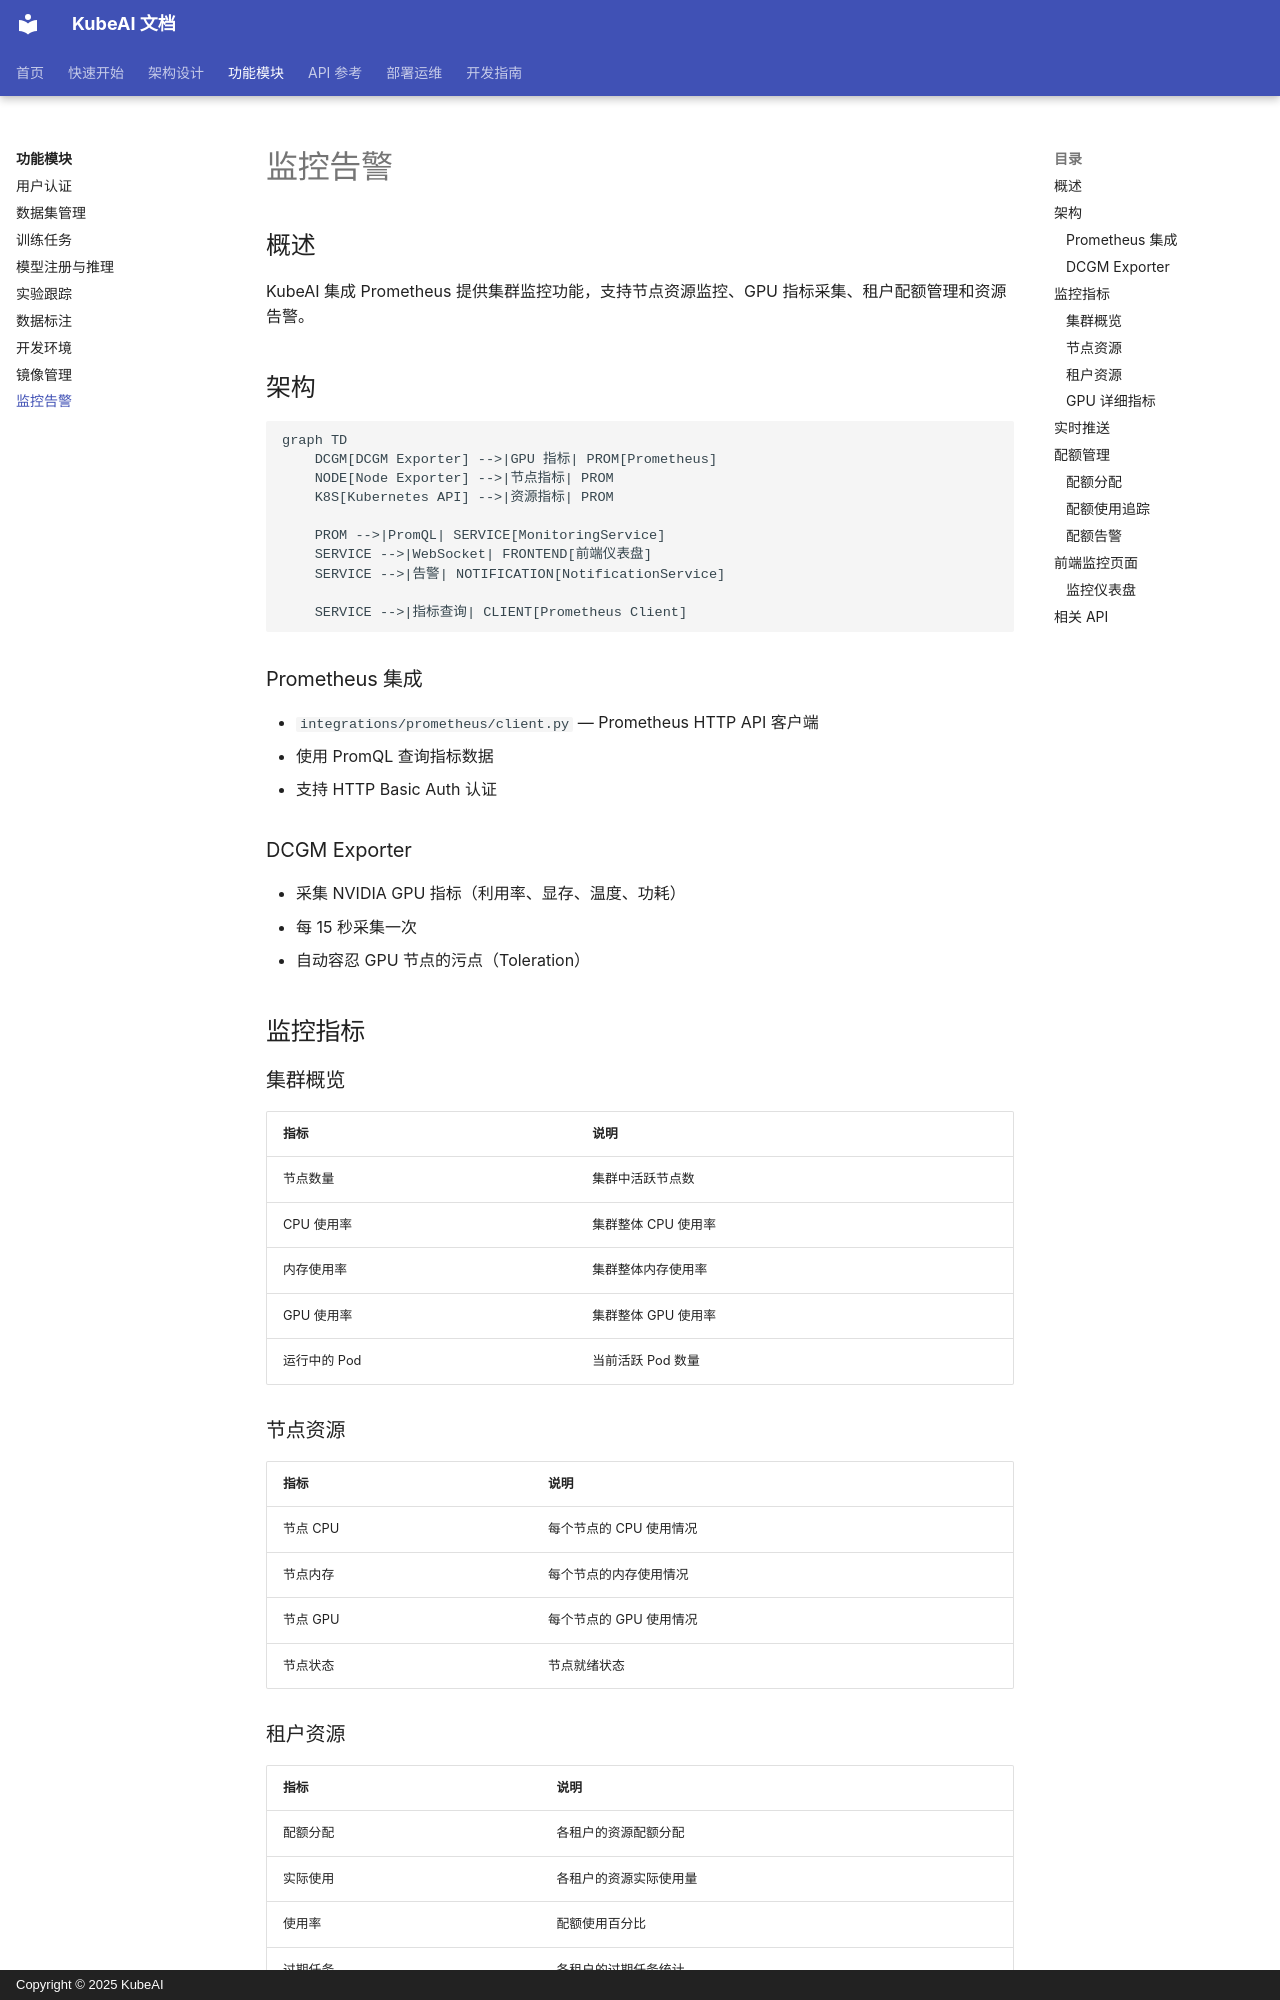

repository: noimank/KubeAI · page: features/monitoring/index.html · generator: mkdocs · copyright: Copyright © 2025 KubeAI

# 监控告警

## 概述

KubeAI 集成 Prometheus 提供集群监控功能，支持节点资源监控、GPU 指标采集、租户配额管理和资源告警。

## 架构

```mermaid
graph TD
    DCGM[DCGM Exporter] -->|GPU 指标| PROM[Prometheus]
    NODE[Node Exporter] -->|节点指标| PROM
    K8S[Kubernetes API] -->|资源指标| PROM

    PROM -->|PromQL| SERVICE[MonitoringService]
    SERVICE -->|WebSocket| FRONTEND[前端仪表盘]
    SERVICE -->|告警| NOTIFICATION[NotificationService]

    SERVICE -->|指标查询| CLIENT[Prometheus Client]
```

### Prometheus 集成

- `integrations/prometheus/client.py` — Prometheus HTTP API 客户端
- 使用 PromQL 查询指标数据
- 支持 HTTP Basic Auth 认证

### DCGM Exporter

- 采集 NVIDIA GPU 指标（利用率、显存、温度、功耗）
- 每 15 秒采集一次
- 自动容忍 GPU 节点的污点（Toleration）

## 监控指标

### 集群概览

| 指标 | 说明 |
|------|------|
| 节点数量 | 集群中活跃节点数 |
| CPU 使用率 | 集群整体 CPU 使用率 |
| 内存使用率 | 集群整体内存使用率 |
| GPU 使用率 | 集群整体 GPU 使用率 |
| 运行中的 Pod | 当前活跃 Pod 数量 |

### 节点资源

| 指标 | 说明 |
|------|------|
| 节点 CPU | 每个节点的 CPU 使用情况 |
| 节点内存 | 每个节点的内存使用情况 |
| 节点 GPU | 每个节点的 GPU 使用情况 |
| 节点状态 | 节点就绪状态 |
